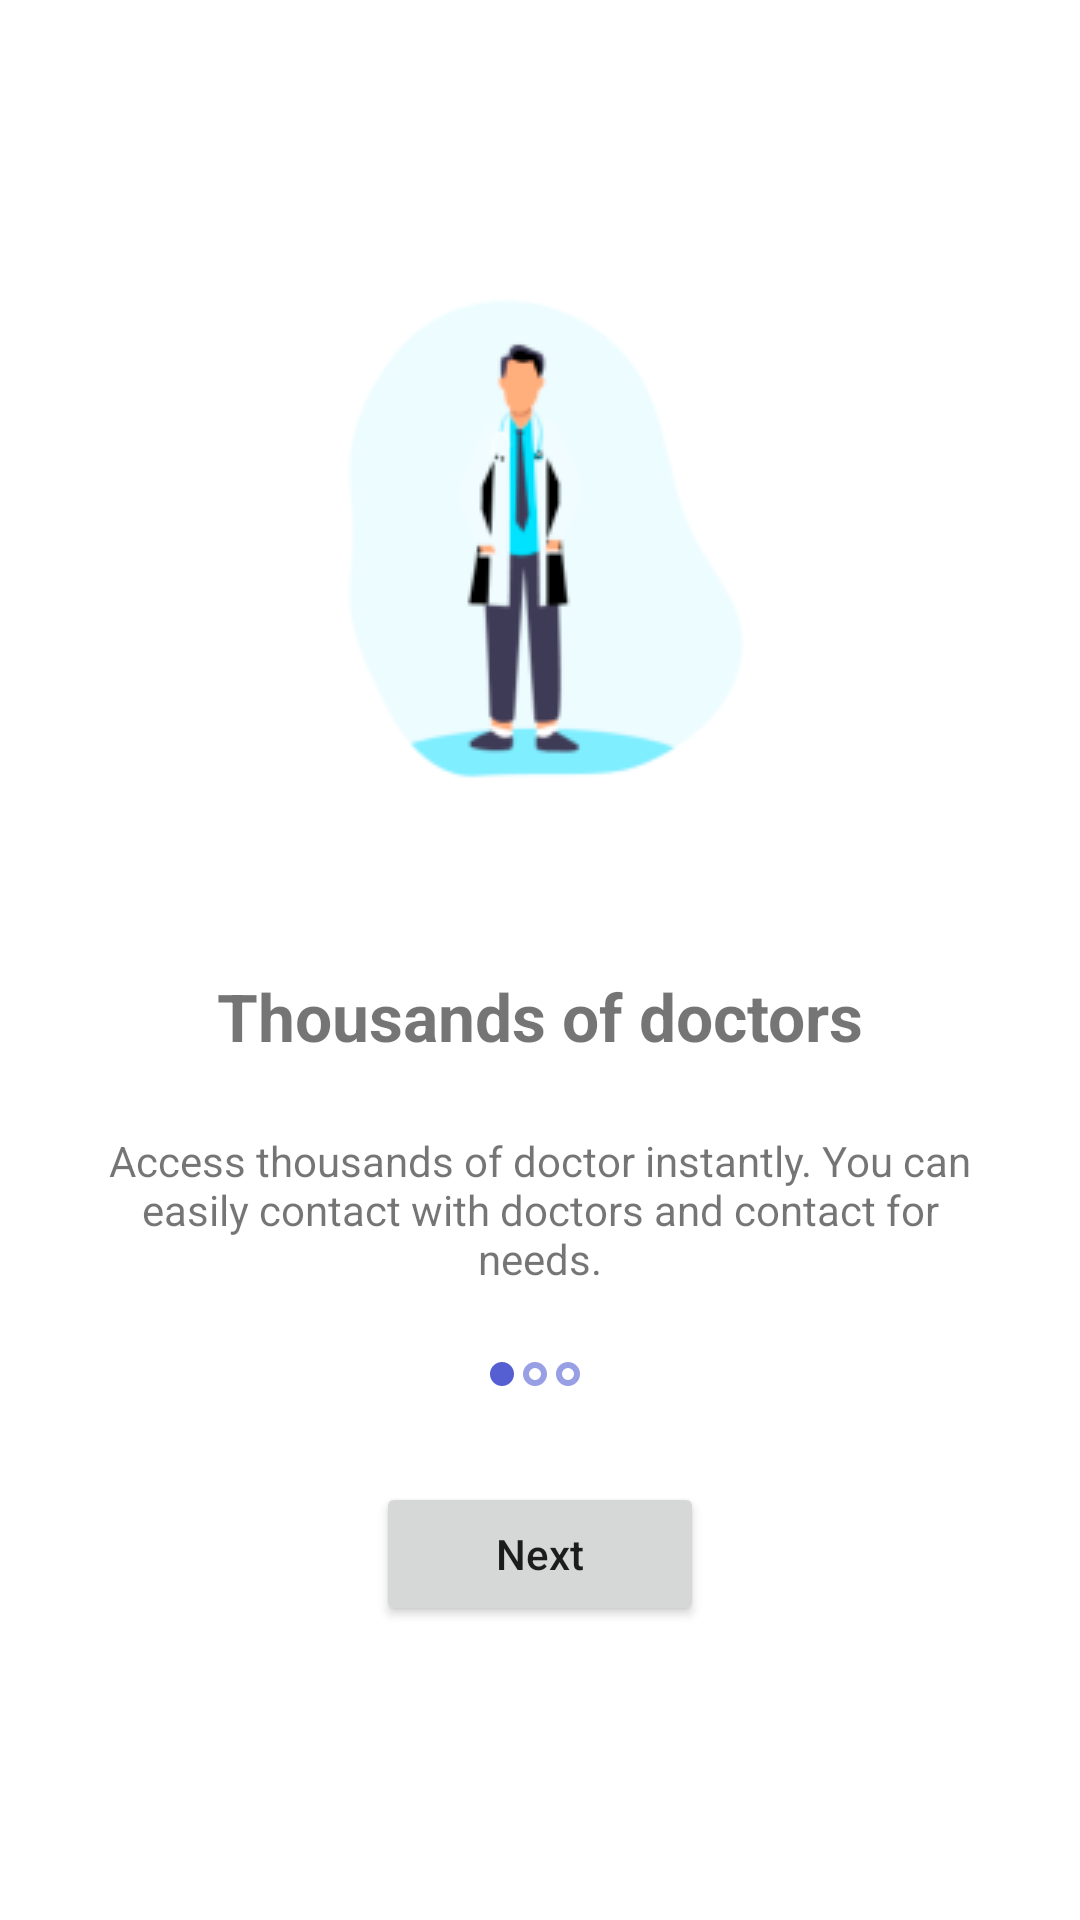

Android layout source for this screen:
<!-- AndroidManifest.xml: application theme Theme.DoctorAppointmentSystem -->
<!-- res/layout/fragment_intro_first_.xml -->
<?xml version="1.0" encoding="utf-8"?>
<androidx.constraintlayout.widget.ConstraintLayout xmlns:android="http://schemas.android.com/apk/res/android"
    xmlns:tools="http://schemas.android.com/tools"
    android:layout_width="match_parent"
    android:layout_height="match_parent"
    xmlns:app="http://schemas.android.com/apk/res-auto"
    tools:context=".fragment.IntroFirstFragment">

    <ScrollView
        android:layout_width="match_parent"
        android:layout_height="match_parent"
        app:layout_constraintBottom_toBottomOf="parent"
        app:layout_constraintEnd_toEndOf="parent"
        app:layout_constraintStart_toStartOf="parent"
        app:layout_constraintTop_toTopOf="parent">

        <androidx.constraintlayout.widget.ConstraintLayout
            android:layout_width="match_parent"
            android:layout_height="wrap_content">

            <ImageView
                android:id="@+id/imageView"
                android:layout_width="wrap_content"
                android:layout_height="wrap_content"
                android:layout_marginTop="90dp"
                android:adjustViewBounds="true"
                app:layout_constraintEnd_toEndOf="parent"
                app:layout_constraintStart_toStartOf="parent"
                app:layout_constraintTop_toTopOf="parent"
                app:srcCompat="@drawable/first_intro" />

            <TextView
                android:id="@+id/textView3"
                android:layout_width="wrap_content"
                android:layout_height="wrap_content"
                android:layout_marginTop="60dp"
                android:text="Thousands of doctors"
                android:textSize="22sp"
                android:textStyle="bold"
                app:layout_constraintEnd_toEndOf="parent"
                app:layout_constraintStart_toStartOf="parent"
                app:layout_constraintTop_toBottomOf="@+id/imageView" />

            <TextView
                android:id="@+id/textView4"
                android:layout_width="wrap_content"
                android:layout_height="wrap_content"
                android:layout_marginTop="24dp"
                android:paddingLeft="30dp"
                android:paddingRight="30dp"
                android:text="Access thousands of doctor instantly. You can easily contact with doctors and contact for needs."
                android:textAlignment="center"
                app:layout_constraintEnd_toEndOf="parent"
                app:layout_constraintStart_toStartOf="parent"
                app:layout_constraintTop_toBottomOf="@+id/textView3" />

            <LinearLayout
                android:id="@+id/linearLayout"
                android:layout_width="match_parent"
                android:layout_height="wrap_content"
                android:layout_marginTop="25dp"
                android:gravity="center"
                android:orientation="horizontal"
                app:layout_constraintEnd_toEndOf="parent"
                app:layout_constraintHorizontal_bias="0.0"
                app:layout_constraintStart_toStartOf="parent"
                app:layout_constraintTop_toBottomOf="@+id/textView4">

                <View
                    android:layout_width="8dp"
                    android:layout_height="8dp"
                    android:layout_marginRight="3dp"
                    android:background="@drawable/slider_bullet_active" />

                <View
                    android:layout_width="8dp"
                    android:layout_height="8dp"
                    android:layout_marginRight="3dp"
                    android:background="@drawable/slider_bullet" />

                <View
                    android:layout_width="8dp"
                    android:layout_height="8dp"
                    android:layout_marginRight="3dp"
                    android:background="@drawable/slider_bullet" />
            </LinearLayout>

            <Button
                android:id="@+id/button"
                android:layout_width="wrap_content"
                android:layout_height="wrap_content"
                android:layout_marginTop="32dp"
                android:paddingLeft="40dp"
                android:paddingRight="40dp"
                android:text="Next"
                android:textAllCaps="false"
                app:layout_constraintEnd_toEndOf="parent"
                app:layout_constraintStart_toStartOf="parent"
                app:layout_constraintTop_toBottomOf="@+id/linearLayout" />

        </androidx.constraintlayout.widget.ConstraintLayout>
    </ScrollView>

</androidx.constraintlayout.widget.ConstraintLayout>
<!-- resources referenced by this layout -->
<resources>
  <!-- drawable first_intro: png bitmap (drawable, 7778 bytes) -->
  <!-- drawable slider_bullet (drawable) -->
  <?xml version="1.0" encoding="utf-8"?>
  <shape xmlns:android="http://schemas.android.com/apk/res/android">
      <solid
          android:color="@color/secondary"/>
      <stroke
          android:color="@color/PrimaryVariant"
          android:width="2dp"/>
      <corners
          android:radius="50dp"/>
  </shape>
  <!-- drawable slider_bullet_active (drawable) -->
  <?xml version="1.0" encoding="utf-8"?>
  <shape xmlns:android="http://schemas.android.com/apk/res/android">
      <solid
          android:color="@color/primary"/>
      <corners
          android:radius="50dp"/>
  </shape>
  <style name="Theme.DoctorAppointmentSystem" parent="Theme.MaterialComponents.DayNight.DarkActionBar">
          
          <item name="colorPrimary">@color/primary</item>
          <item name="colorPrimaryVariant">@color/primary</item>
          <item name="colorOnPrimary">@color/white</item>
          
          <item name="colorSecondary">@color/secondary</item>
          <item name="colorSecondaryVariant">@color/teal_700</item>
          <item name="colorOnSecondary">@color/black</item>
          
          <item name="android:statusBarColor" tools:targetApi="l">?attr/colorPrimaryVariant</item>
          
          
          
  
          <item name="bottomSheetDialogTheme">@style/AppBottomSheetDialogTheme</item>
      </style>
  <color name="secondary">#ffffff</color>
  <color name="PrimaryVariant">#999fe4</color>
  <color name="primary">#555fd2</color>
  <color name="white">#FFFFFFFF</color>
  <color name="teal_700">#FF018786</color>
  <color name="black">#FF000000</color>
  <style name="AppBottomSheetDialogTheme" parent="Theme.Design.Light.BottomSheetDialog">
          <item name="bottomSheetStyle">@drawable/bottom_dialog_background</item>
      </style>
  <!-- drawable bottom_dialog_background (drawable) -->
  <?xml version="1.0" encoding="utf-8"?>
  <shape
      xmlns:android="http://schemas.android.com/apk/res/android"
      android:shape="rectangle">
  
      <solid
          android:color="@color/white"/>
      <corners
          android:topLeftRadius="14dp"
          android:topRightRadius="14dp"/>
  
  </shape>
</resources>
